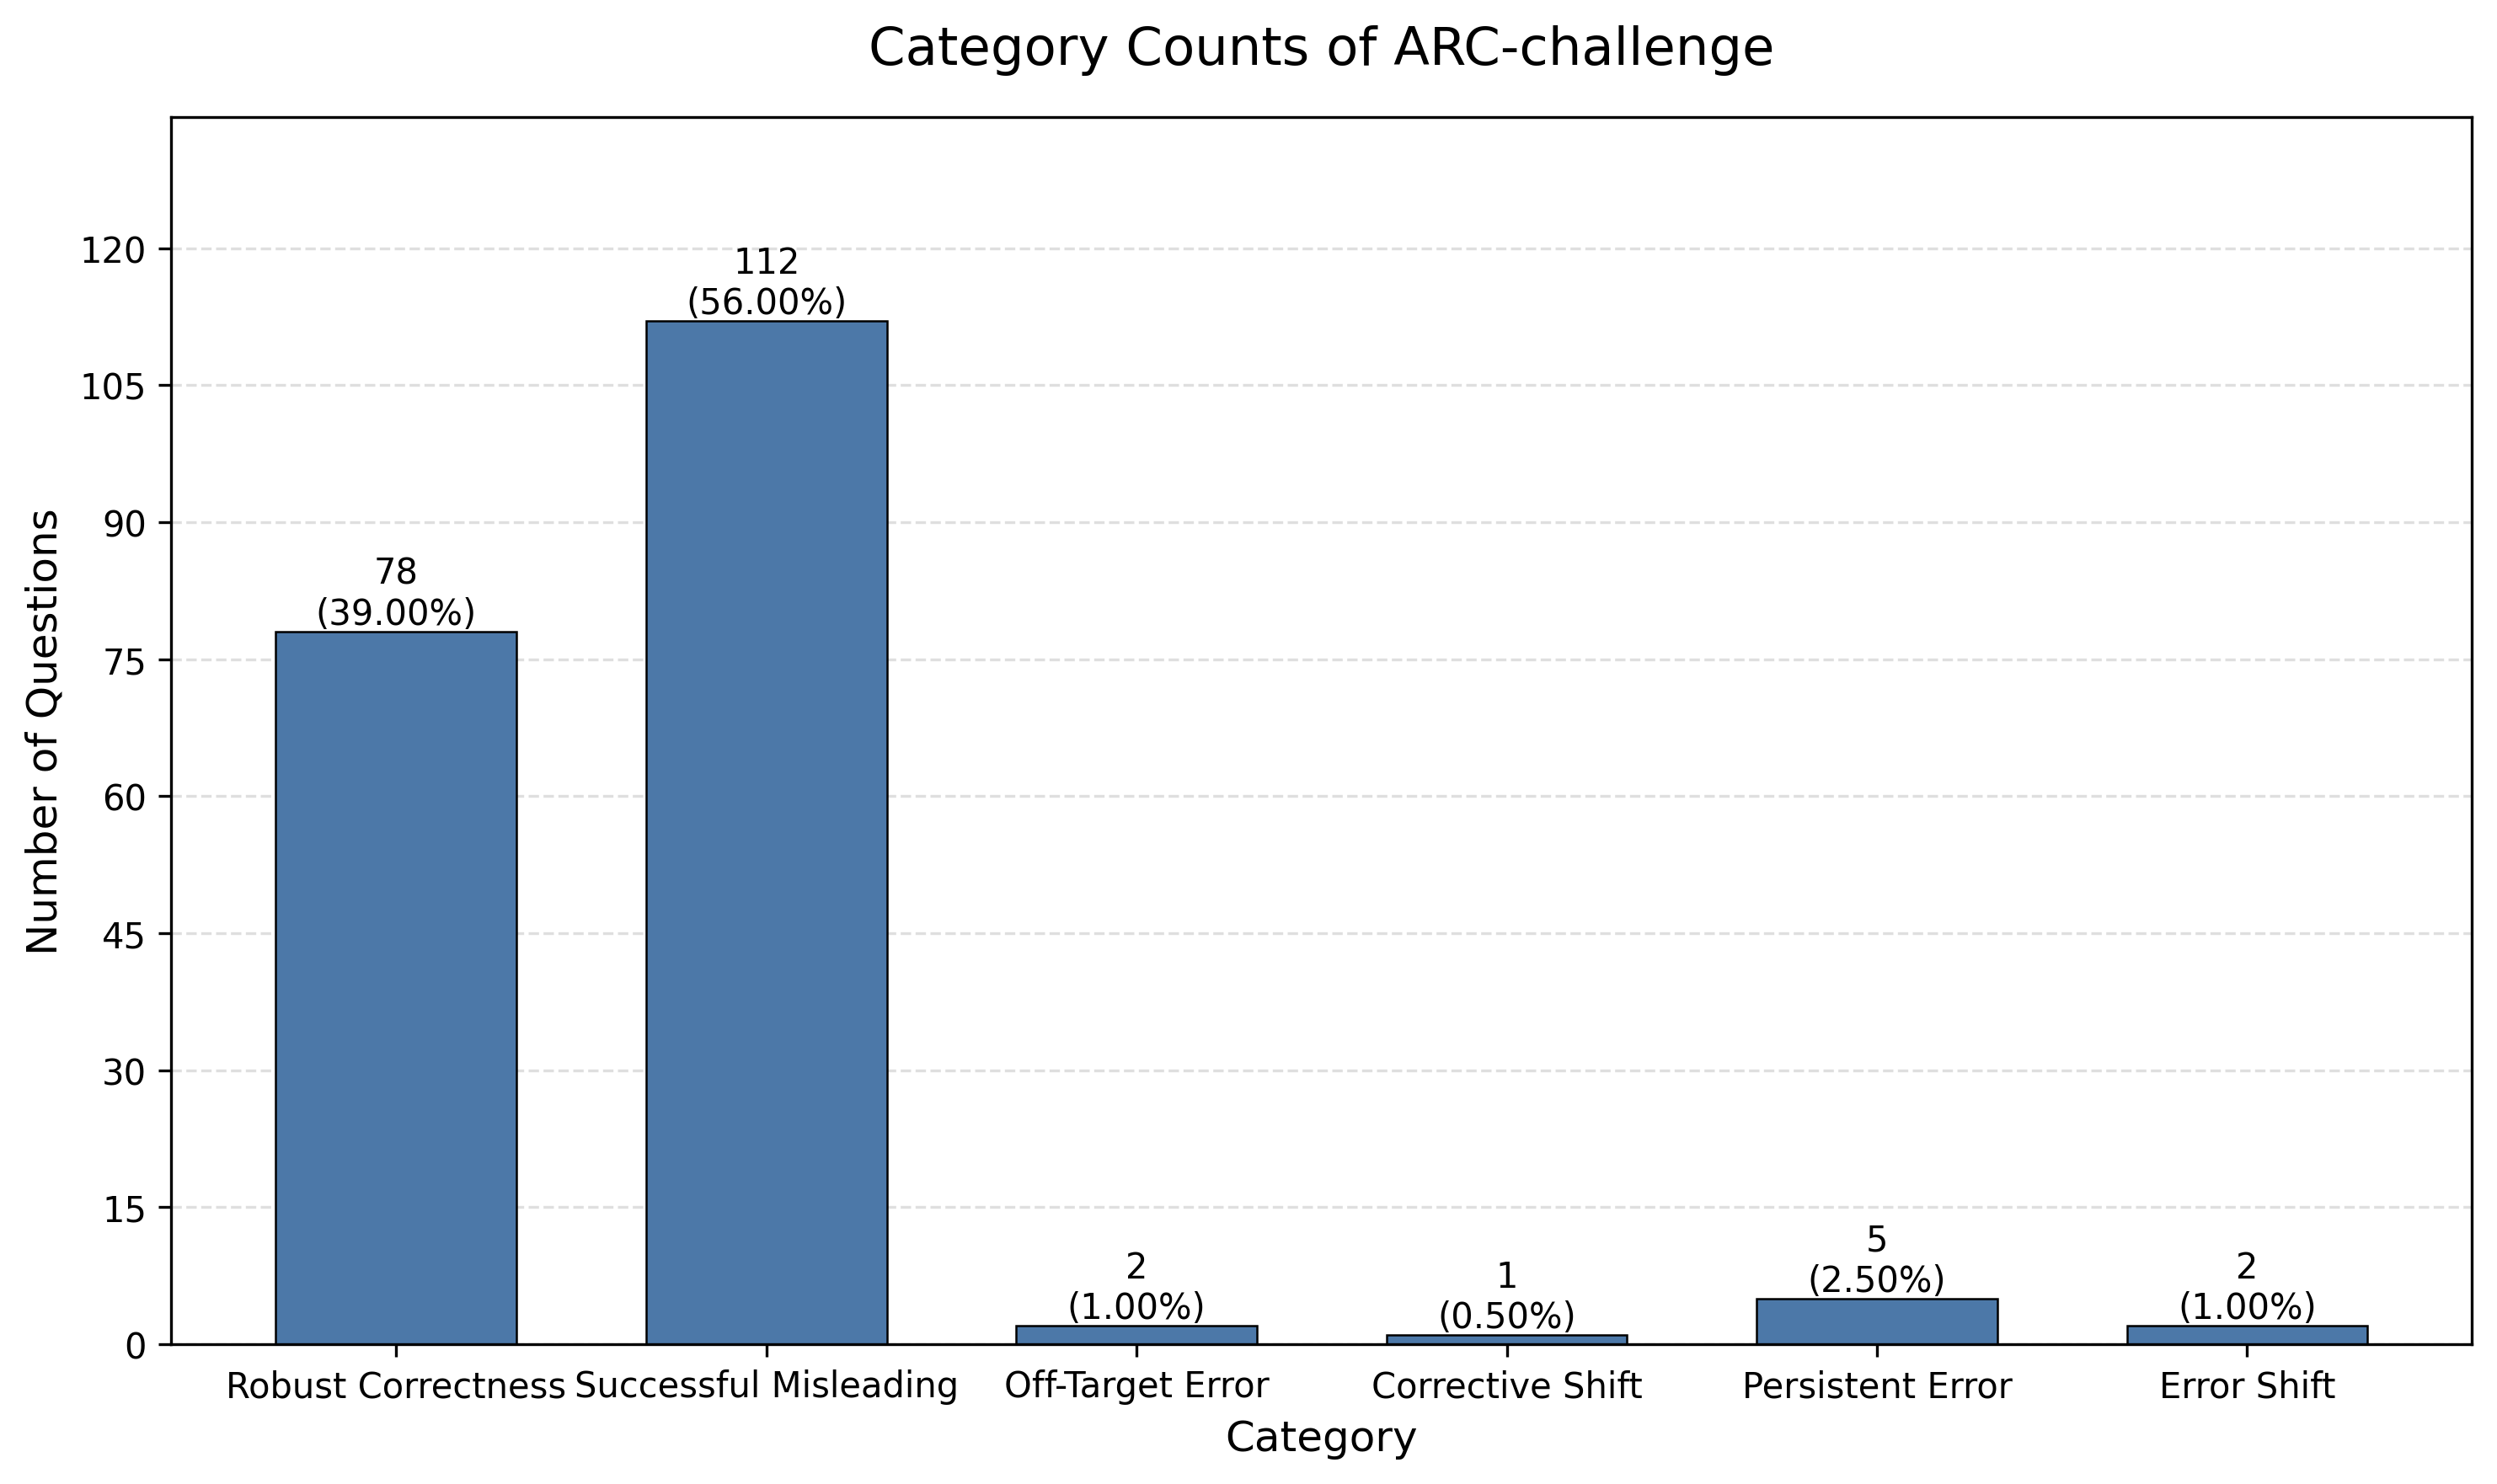

The data file committed next to this chart (first rows):
category, count, percentage
count_1, 78, 39.0
count_2, 112, 56.0
count_3, 2, 1.0
count_4, 1, 0.5
count_5, 5, 2.5
count_6, 2, 1.0
